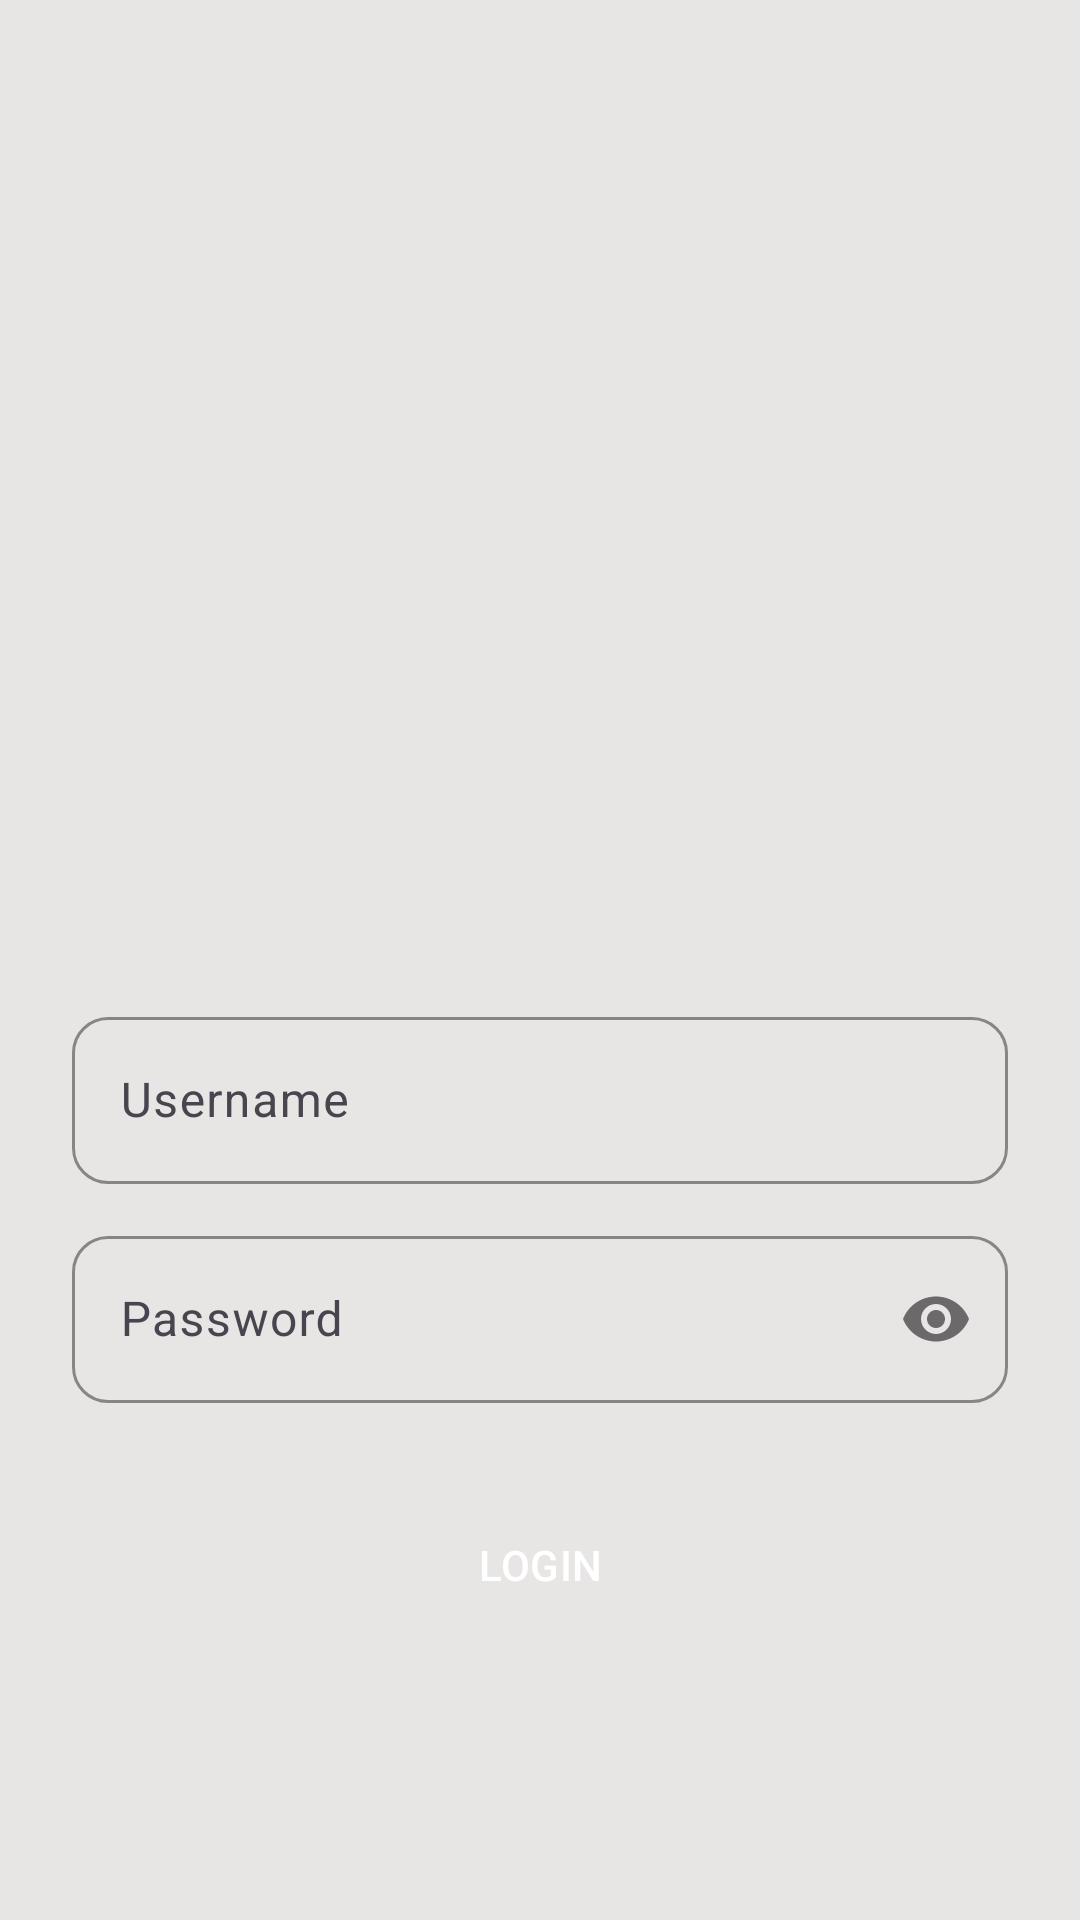

Reconstruct the res/layout file that produces this screen, plus the resources it refers to.
<!-- AndroidManifest.xml: application theme Theme.Unischedule -->
<!-- res/layout/fragment_login.xml -->
<?xml version="1.0" encoding="utf-8"?>
<androidx.constraintlayout.widget.ConstraintLayout xmlns:android="http://schemas.android.com/apk/res/android"
    xmlns:app="http://schemas.android.com/apk/res-auto"
    xmlns:tools="http://schemas.android.com/tools"
    android:layout_width="match_parent"
    android:layout_height="match_parent"
    android:background="@color/ic_launcher_background"
    android:padding="24dp">

    
    <ImageView
        android:id="@+id/backgroundLogo"
        android:layout_width="300dp"
        android:layout_height="250dp"
        android:alpha="0.7"
        android:scaleType="centerInside"
        android:src="@mipmap/unischedule"
        app:layout_constraintBottom_toTopOf="@+id/usernameLayout"
        app:layout_constraintEnd_toEndOf="parent"
        app:layout_constraintStart_toStartOf="parent"
        app:layout_constraintTop_toTopOf="parent"
        app:layout_constraintVertical_bias="0.3"
        app:layout_constraintVertical_chainStyle="packed" />

    
    <com.google.android.material.textfield.TextInputLayout
        android:id="@+id/usernameLayout"
        style="@style/Widget.App.TextInputLayout.Rounded"
        android:layout_width="match_parent"
        android:layout_height="wrap_content"
        android:layout_marginTop="32dp"
        android:hint="Username"
        app:layout_constraintBottom_toTopOf="@+id/passwordLayout"
        app:layout_constraintEnd_toEndOf="parent"
        app:layout_constraintStart_toStartOf="parent"
        app:layout_constraintTop_toBottomOf="@id/backgroundLogo">

        <com.google.android.material.textfield.TextInputEditText
            android:id="@+id/usernameEditText"
            android:layout_width="match_parent"
            android:layout_height="wrap_content" />
    </com.google.android.material.textfield.TextInputLayout>

    
    <com.google.android.material.textfield.TextInputLayout
        android:id="@+id/passwordLayout"
        style="@style/Widget.App.TextInputLayout.Rounded"
        android:layout_width="match_parent"
        android:layout_height="wrap_content"
        android:layout_marginTop="12dp"
        android:hint="Password"
        app:layout_constraintBottom_toTopOf="@+id/loginButton"
        app:layout_constraintEnd_toEndOf="parent"
        app:layout_constraintStart_toStartOf="parent"
        app:layout_constraintTop_toBottomOf="@id/usernameLayout"
        app:passwordToggleEnabled="true">

        <com.google.android.material.textfield.TextInputEditText
            android:id="@+id/passwordEditText"
            android:layout_width="match_parent"
            android:layout_height="wrap_content"
            android:inputType="textPassword" />
    </com.google.android.material.textfield.TextInputLayout>

    
    <Button
        android:id="@+id/loginButton"
        style="@style/Widget.App.Button.Orange"
        android:layout_width="match_parent"
        android:layout_height="60dp"
        android:layout_marginTop="24dp"
        android:text="LOGIN"
        app:layout_constraintBottom_toBottomOf="parent"
        app:layout_constraintEnd_toEndOf="parent"
        app:layout_constraintStart_toStartOf="parent"
        app:layout_constraintTop_toBottomOf="@id/passwordLayout" />

</androidx.constraintlayout.widget.ConstraintLayout>
<!-- resources referenced by this layout -->
<resources>
  <color name="ic_launcher_background">#E8E5E5</color>
  <style name="Widget.App.Button.Orange" parent="Widget.Material3.Button">
          <item name="backgroundTint">@color/vibrant_orange</item>
          <item name="android:textColor">@color/white</item>
          <item name="cornerRadius">16dp</item>
          <item name="android:elevation">4dp</item>
      </style>
  <style name="Widget.App.TextInputLayout.Rounded" parent="Widget.Material3.TextInputLayout.OutlinedBox">
          <item name="boxCornerRadiusTopStart">12dp</item>
          <item name="boxCornerRadiusTopEnd">12dp</item>
          <item name="boxCornerRadiusBottomStart">12dp</item>
          <item name="boxCornerRadiusBottomEnd">12dp</item>
          <item name="boxStrokeColor">@color/navy_blue</item>
      </style>
  <style name="Theme.Unischedule" parent="Theme.Material3.DayNight.NoActionBar">
          
          <item name="colorPrimary">@color/navy_blue</item>
          <item name="colorOnPrimary">@color/white</item>
          <item name="colorPrimaryContainer">@color/navy_blue</item>
          <item name="colorOnPrimaryContainer">@color/white</item>
          
          <item name="colorSecondary">@color/vibrant_orange</item>
          <item name="colorOnSecondary">@color/white</item>
  
          
          <item name="android:statusBarColor">?attr/colorPrimaryVariant</item>
  
          
          <item name="textInputStyle">@style/Widget.Material3.TextInputLayout.OutlinedBox</item>
      </style>
  <color name="vibrant_orange">#FF8C00</color>
  <color name="white">#FFFFFFFF</color>
  <color name="navy_blue">#1A237E</color>
</resources>
